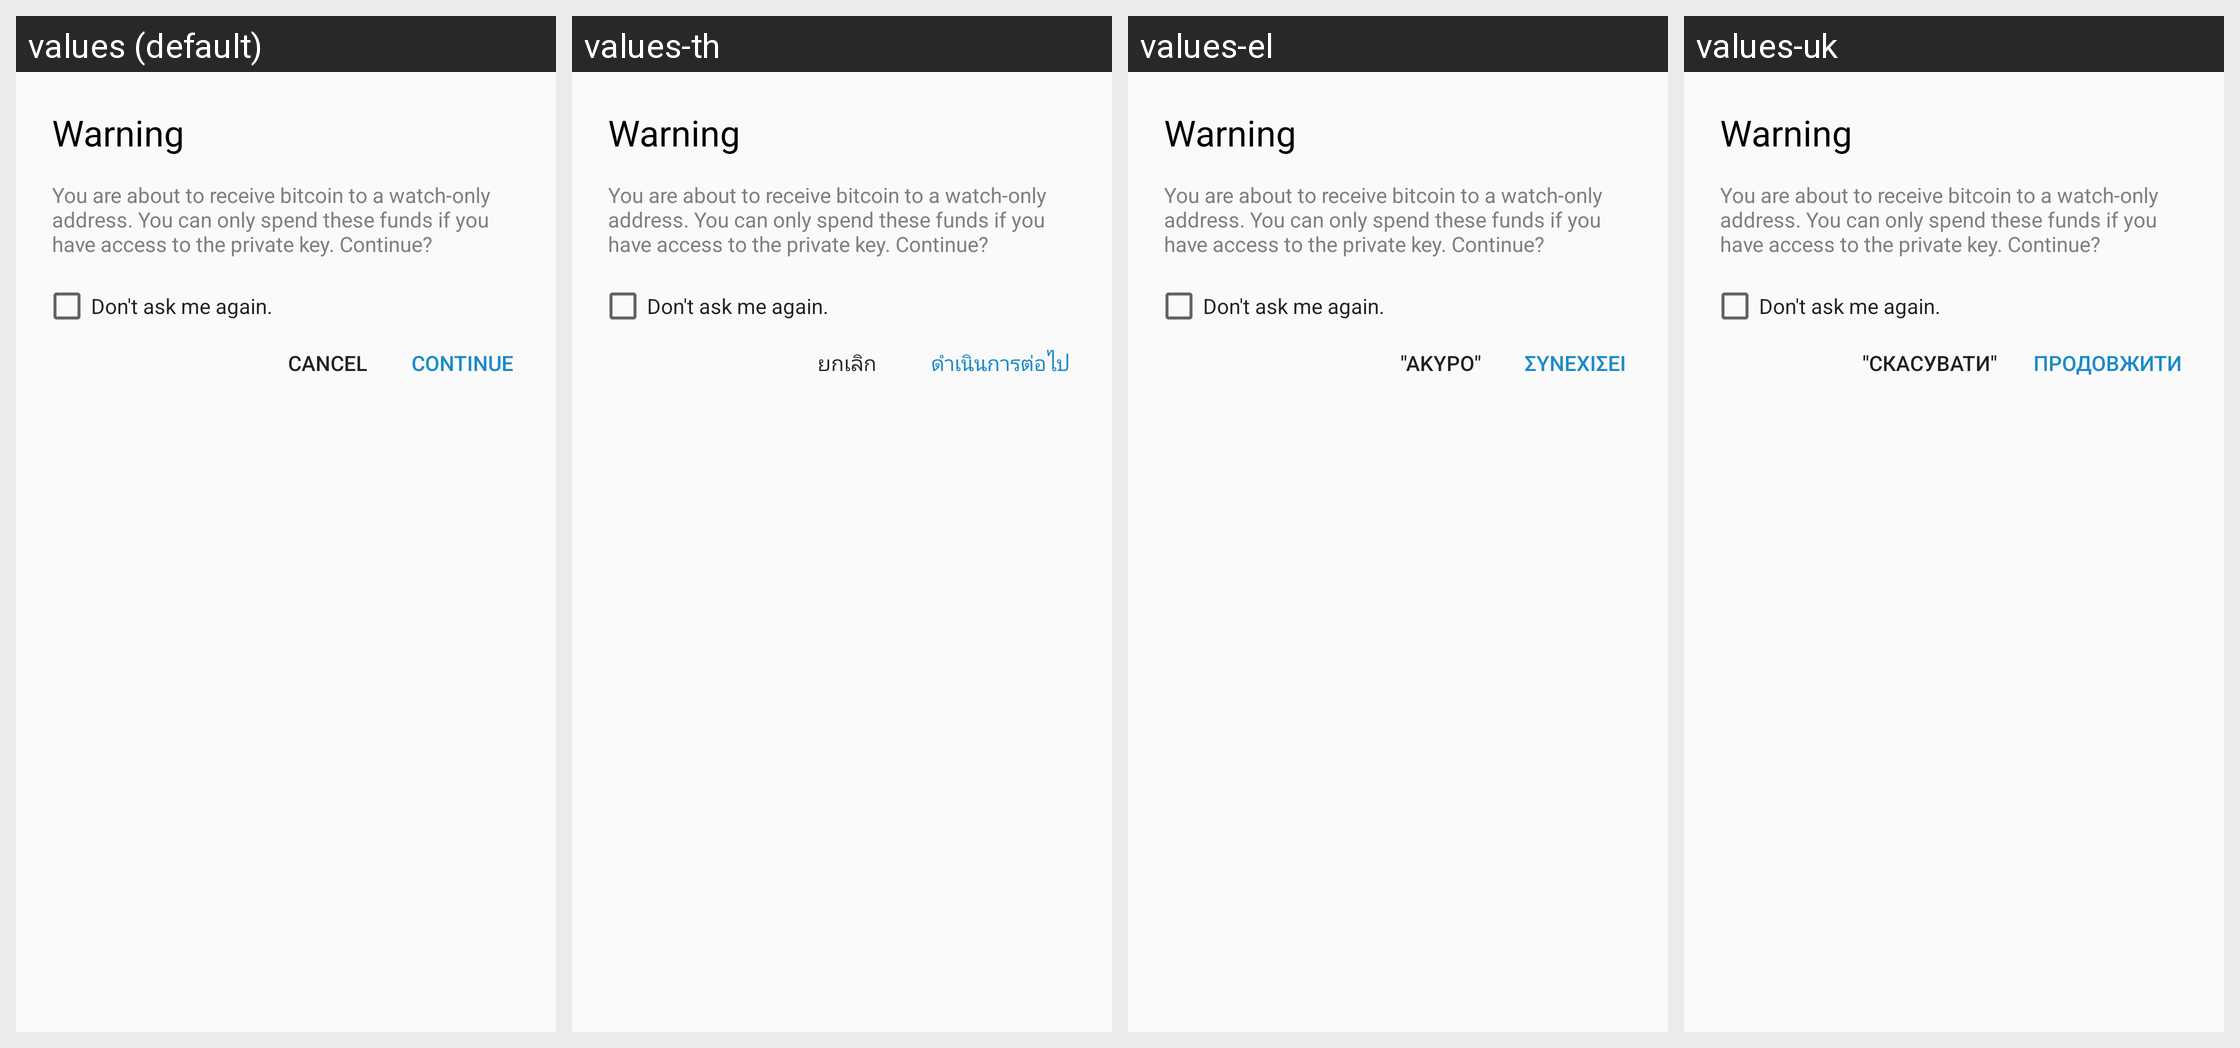

Here is an Android app screen in its default locale and in the app's own translations. Write out the translated-string differences for the strings that appear on this screen.
Android screen res/layout/alert_watch_only_spend.xml rendered under 4 locales, left to right: values (default), values-th, values-el, values-uk. Device: Nexus 5 (rendered at 1080×1920; each locale shown at half size, 540×960, under a caption strip naming it); theme AppTheme.
Other locales in the repository, not shown: values-ar, values-bg, values-ca, values-cs, values-da, values-de, values-es, values-fi, values-fr, values-he, values-hi, values-hu, values-id, values-it, values-ja, values-ko, values-nl, values-no, values-pl, values-pt, values-pt-rBR, values-ro, values-ru, values-sl, values-sv, values-tr, values-vi, values-zh-rCN, values-zh-rTW.
Strings drawn on this screen, with the default value and each locale's value (text and hints the layout hard-codes, and strings that could not be matched under every locale, appear in the picture but are not listed):

warning
  values: Warning
  values-th: Warning  [not translated; the default value is used]
  values-el: Warning  [not translated; the default value is used]
  values-uk: Warning  [not translated; the default value is used]

watchonly_address_receive_warning
  values: You are about to receive bitcoin to a watch-only address. You can only spend these funds if you have access to the private key. Continue?
  values-th: You are about to receive bitcoin to a watch-only address. You can only spend these funds if you have access to the private key. Continue?  [not translated; the default value is used]
  values-el: You are about to receive bitcoin to a watch-only address. You can only spend these funds if you have access to the private key. Continue?  [not translated; the default value is used]
  values-uk: You are about to receive bitcoin to a watch-only address. You can only spend these funds if you have access to the private key. Continue?  [not translated; the default value is used]

dont_ask_again
  values: Don't ask me again.
  values-th: Don't ask me again.  [not translated; the default value is used]
  values-el: Don't ask me again.  [not translated; the default value is used]
  values-uk: Don't ask me again.  [not translated; the default value is used]

cancel
  values: Cancel
  values-th: ยกเลิก
  values-el: "Άκυρο"
  values-uk: "Скасувати"

CONTINUE
  values: Continue
  values-th: ดำเนินการต่อไป
  values-el: Συνεχίσει
  values-uk: Продовжити
